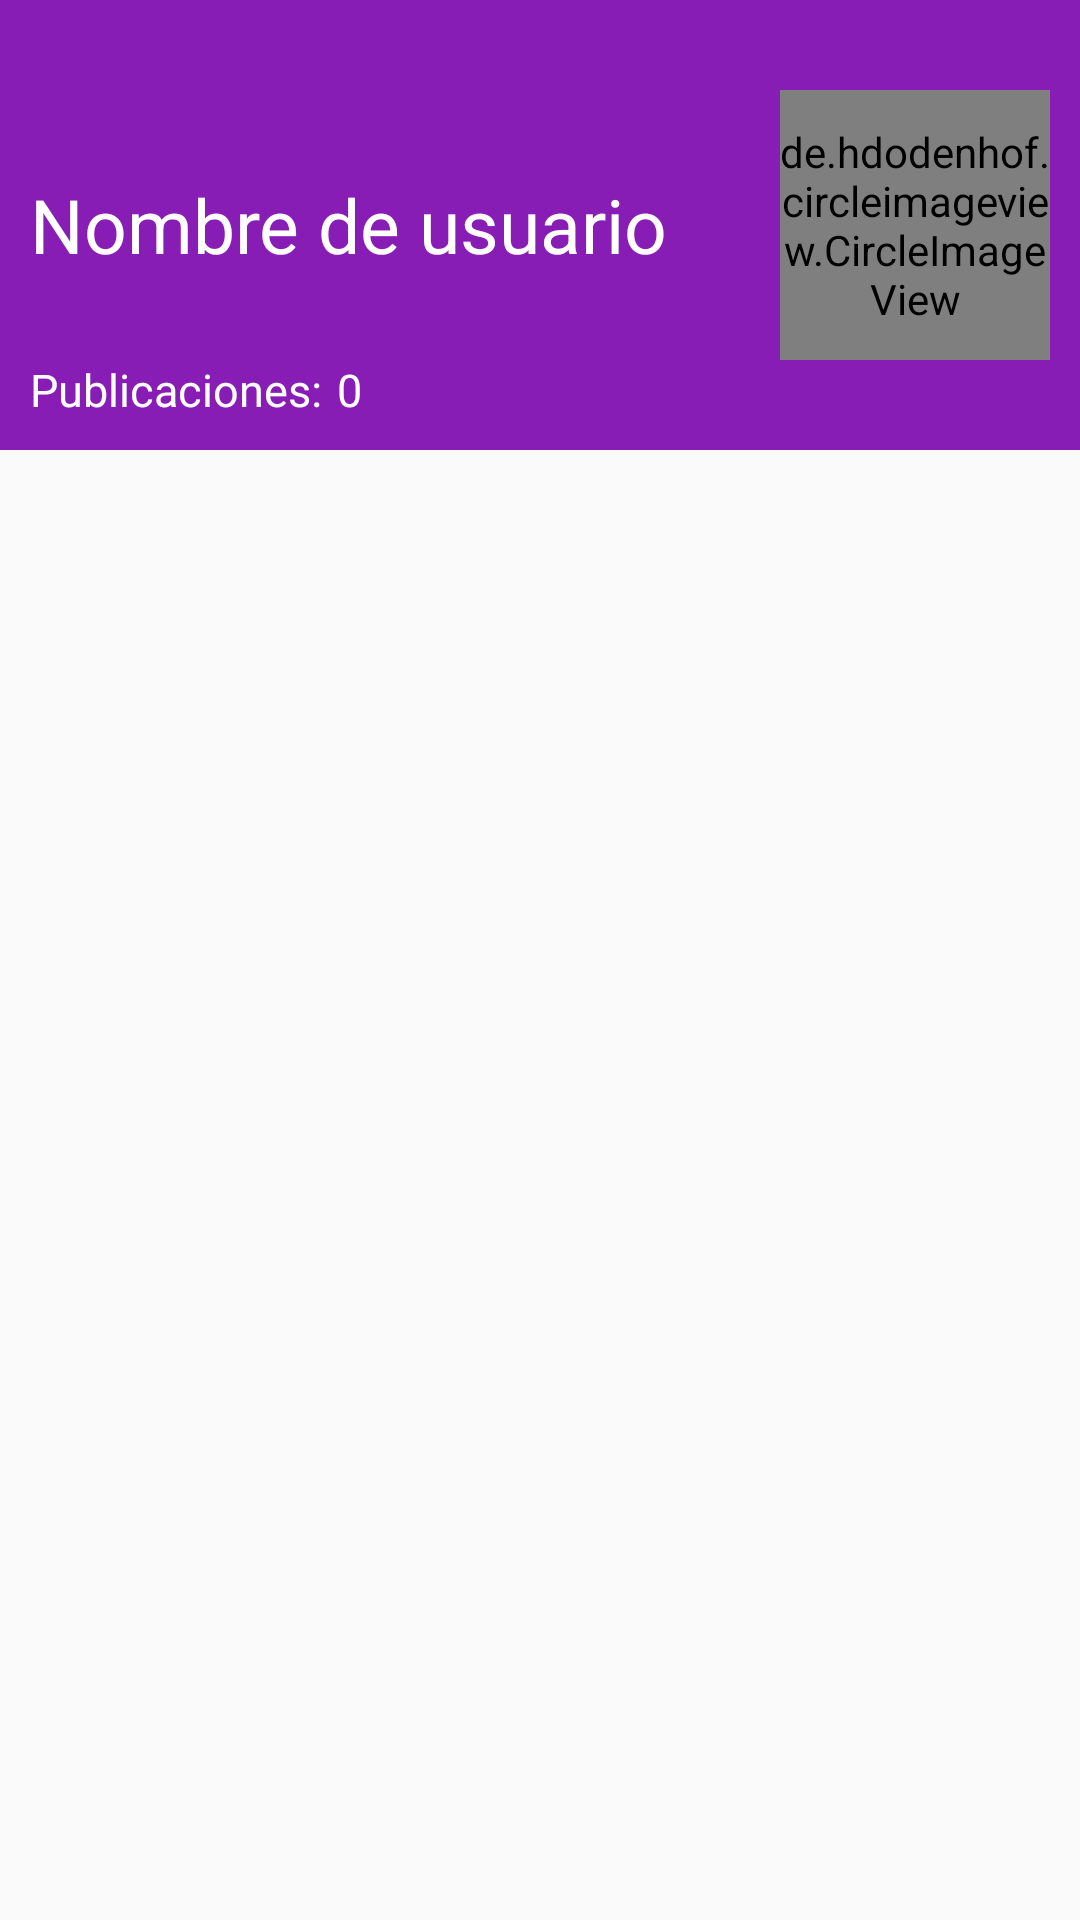

Android layout source for this screen:
<!-- AndroidManifest.xml: application theme Theme.MyPet -->
<!-- res/layout/activity_usuario.xml -->
<?xml version="1.0" encoding="utf-8"?>
<androidx.coordinatorlayout.widget.CoordinatorLayout xmlns:android="http://schemas.android.com/apk/res/android"
    xmlns:app="http://schemas.android.com/apk/res-auto"
    xmlns:tools="http://schemas.android.com/tools"
    android:layout_width="match_parent"
    android:layout_height="match_parent"
    android:fitsSystemWindows="true"
    tools:context=".activities.perfil.ActivityUsuario">

    <com.google.android.material.appbar.AppBarLayout
        android:layout_width="match_parent"
        android:layout_height="150dp">

        <com.google.android.material.appbar.CollapsingToolbarLayout
            android:layout_width="match_parent"
            android:layout_height="match_parent"
            app:layout_scrollFlags="scroll|exitUntilCollapsed"
            app:contentScrim="@color/principal_app">

            <FrameLayout
                android:layout_width="match_parent"
                android:layout_height="match_parent"
                app:layout_collapseMode="parallax">


                <TextView
                    android:id="@+id/nombre_perfil_user"
                    android:layout_width="280dp"
                    android:layout_height="wrap_content"
                    android:layout_gravity="center|start"
                    android:layout_marginStart="10dp"
                    android:layout_marginEnd="10dp"
                    android:text="@string/nombre_de_usuario"
                    android:textColor="@color/white"
                    android:textSize="25sp" />

                <de.hdodenhof.circleimageview.CircleImageView
                    android:id="@+id/imagen_perfil_user"
                    android:layout_width="90dp"
                    android:layout_height="90dp"
                    app:civ_circle_background_color="@color/white"
                    android:layout_margin="10dp"
                    android:src="@drawable/ic_person_2"
                    android:layout_gravity="center|end"/>

                <LinearLayout
                    android:layout_width="wrap_content"
                    android:layout_height="wrap_content"
                    android:orientation="horizontal"
                    android:layout_marginStart="10dp"
                    android:layout_marginBottom="10dp"
                    android:layout_gravity="bottom|start">
                    <TextView
                        android:layout_width="wrap_content"
                        android:layout_height="wrap_content"
                        android:textColor="@color/white"
                        android:textSize="15sp"
                        android:layout_marginEnd="5dp"
                        android:text="@string/publicaciones" />

                    <TextView
                        android:id="@+id/numero_publicaciones"
                        android:layout_width="wrap_content"
                        android:layout_height="wrap_content"
                        android:textColor="@color/white"
                        android:textSize="15sp"
                        android:text="0"/>

                </LinearLayout>


            </FrameLayout>
            <androidx.appcompat.widget.Toolbar
                android:id="@+id/toolBar_usuario"
                android:layout_width="match_parent"
                android:layout_height="50dp"
                app:layout_collapseMode="pin"
                android:elevation="5dp">
                <ImageButton
                    android:onClick="cerrarPerfil"
                    android:id="@+id/ir_atras_perfil"
                    android:layout_width="30dp"
                    android:layout_marginTop="10dp"
                    android:layout_height="30dp"
                    android:layout_marginStart="5dp"
                    android:background="@drawable/pulsar_publicar"
                    android:contentDescription="@string/boton_publicar"
                    android:scaleType="center"
                    android:src="@drawable/ic_flecha_atras_blanca" />
            </androidx.appcompat.widget.Toolbar>
        </com.google.android.material.appbar.CollapsingToolbarLayout>
    </com.google.android.material.appbar.AppBarLayout>

    <androidx.core.widget.NestedScrollView
        android:layout_width="match_parent"
        android:layout_height="match_parent"
        app:layout_behavior="@string/appbar_scrolling_view_behavior">
        <LinearLayout
            android:layout_width="match_parent"
            android:layout_height="match_parent"
            android:orientation="vertical">
            <LinearLayout
                android:id="@+id/mensaje_informativo_usuario"
                android:layout_width="match_parent"
                android:layout_height="wrap_content"
                android:orientation="vertical"
                android:layout_marginTop="150dp"
                android:layout_gravity="center"
                android:visibility="gone"
                >

                <ImageView
                    android:theme="@style/LogoGatoTriste"
                    android:layout_width="150dp"
                    android:layout_gravity="center"
                    android:layout_height="150dp" />

                <TextView
                    android:theme="@style/colorDeTexto"
                    android:layout_width="match_parent"
                    android:layout_gravity="center"
                    android:layout_marginTop="10dp"
                    android:layout_height="wrap_content"
                    android:textSize="15sp"
                    android:gravity="center"
                    android:text="@string/sin_publicaciones"
                    android:visibility="visible" />
            </LinearLayout>


            <androidx.recyclerview.widget.RecyclerView
                android:id="@+id/listar_anuncios_usuario"
                android:layout_width="match_parent"
                android:layout_height="match_parent"
                app:layout_behavior="com.google.android.material.appbar.AppBarLayout$ScrollingViewBehavior"/>

        </LinearLayout>
    </androidx.core.widget.NestedScrollView>
</androidx.coordinatorlayout.widget.CoordinatorLayout>
<!-- resources referenced by this layout -->
<resources>
  <color name="principal_app">#881db5</color>
  <color name="white">#FFFFFFFF</color>
  <!-- drawable ic_person_2 (drawable) -->
  <vector android:height="24dp" android:tint="@color/principal_app"
      android:viewportHeight="24" android:viewportWidth="24"
      android:width="24dp" xmlns:android="http://schemas.android.com/apk/res/android">
      <path android:fillColor="@android:color/white" android:pathData="M12,5.9c1.16,0 2.1,0.94 2.1,2.1s-0.94,2.1 -2.1,2.1S9.9,9.16 9.9,8s0.94,-2.1 2.1,-2.1m0,9c2.97,0 6.1,1.46 6.1,2.1v1.1L5.9,18.1L5.9,17c0,-0.64 3.13,-2.1 6.1,-2.1M12,4C9.79,4 8,5.79 8,8s1.79,4 4,4 4,-1.79 4,-4 -1.79,-4 -4,-4zM12,13c-2.67,0 -8,1.34 -8,4v3h16v-3c0,-2.66 -5.33,-4 -8,-4z"/>
  </vector>
  <!-- drawable pulsar_publicar (drawable) -->
  <?xml version="1.0" encoding="utf-8"?>
  <ripple xmlns:android="http://schemas.android.com/apk/res/android" android:color="@color/negro_opaco" >
  </ripple>
  <string name="boton_publicar" translatable="false">boton_publicar</string>
  <string name="nombre_de_usuario">Nombre de usuario</string>
  <string name="publicaciones">Publicaciones:</string>
  <string name="sin_publicaciones">No hay publicaciones</string>
  <style name="LogoGatoTriste" parent="Theme.AppCompat.Light.NoActionBar">
          <item name="srcCompat">@drawable/ic_gato_triste_negro</item>
      </style>
  <style name="colorDeTexto">
          <item name="android:textColor">@color/black</item>
          <item name="android:drawableTint">@color/black</item>
      </style>
  <style name="Theme.MyPet" parent="Theme.MaterialComponents.Light.NoActionBar.Bridge">
          
          <item name="colorPrimary">@color/purple_500</item>
          <item name="colorPrimaryDark">@color/principal_app</item>
          <item name="colorAccent">@color/principal_app</item>
          
      </style>
  <color name="negro_opaco">#34000000</color>
  <!-- drawable ic_gato_triste_negro: png bitmap (drawable-hdpi, 23422 bytes) -->
  <color name="black">#FF000000</color>
  <color name="purple_500">#881db5</color>
</resources>
